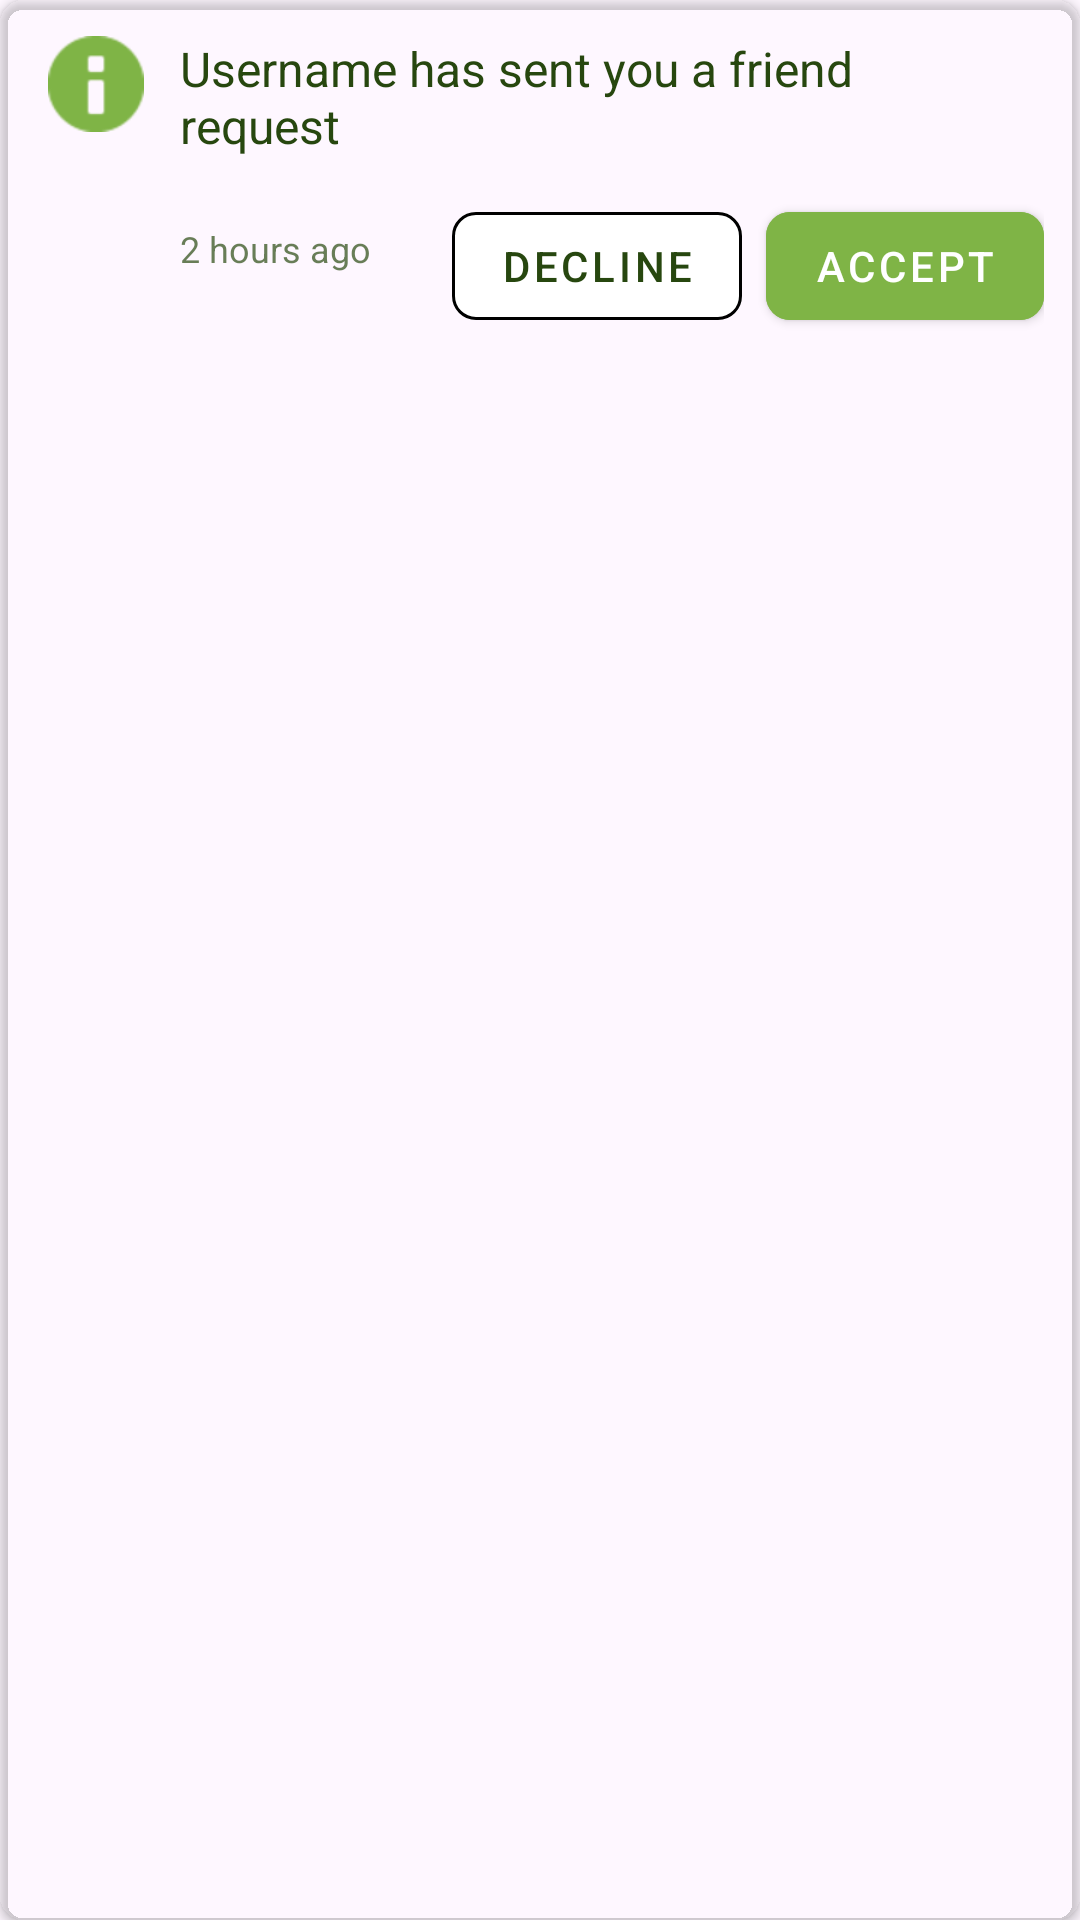

This screen was rendered from an Android layout file. Write that file and the resources it references.
<!-- AndroidManifest.xml: application theme Theme.NullPointersApp -->
<!-- res/layout/notification_item.xml -->
<?xml version="1.0" encoding="utf-8"?>
<androidx.cardview.widget.CardView
    xmlns:android="http://schemas.android.com/apk/res/android"
    xmlns:app="http://schemas.android.com/apk/res-auto"
    android:layout_width="match_parent"
    android:layout_height="wrap_content"
    android:layout_marginVertical="4dp"
    app:cardCornerRadius="8dp"
    app:cardElevation="2dp"
    app:cardBackgroundColor="@color/tertiaryColor">

    <androidx.constraintlayout.widget.ConstraintLayout
        android:layout_width="match_parent"
        android:layout_height="wrap_content"
        android:padding="12dp">

        <ImageView
            android:id="@+id/ivNotificationIcon"
            android:layout_width="32dp"
            android:layout_height="32dp"
            android:layout_marginStart="4dp"
            android:src="@android:drawable/ic_dialog_info"
            app:layout_constraintBottom_toBottomOf="@id/tvNotificationMessage"
            app:layout_constraintStart_toStartOf="parent"
            app:layout_constraintTop_toTopOf="parent"
            app:layout_constraintVertical_bias="0.0"
            app:tint="@color/accentColor" />

        <TextView
            android:id="@+id/tvNotificationMessage"
            android:layout_width="0dp"
            android:layout_height="wrap_content"
            android:text="Username has sent you a friend request"
            android:textSize="16sp"
            android:textColor="@color/textColor"
            android:layout_marginStart="12dp"
            android:layout_marginEnd="8dp"
            app:layout_constraintStart_toEndOf="@id/ivNotificationIcon"
            app:layout_constraintEnd_toEndOf="parent"
            app:layout_constraintTop_toTopOf="parent"/>

        <com.google.android.material.button.MaterialButton
            android:id="@+id/btnDecline"
            android:layout_width="wrap_content"
            android:layout_height="wrap_content"
            android:text="Decline"
            android:textColor="@color/textColor"
            android:layout_marginTop="12dp"
            android:layout_marginEnd="8dp"
            android:backgroundTint="@color/white"
            app:cornerRadius="8dp"
            app:strokeColor="@color/buttonColor"
            app:strokeWidth="1dp"
            style="@style/Widget.MaterialComponents.Button.OutlinedButton"
            app:layout_constraintTop_toBottomOf="@id/tvNotificationMessage"
            app:layout_constraintEnd_toStartOf="@id/btnAccept"/>

        <com.google.android.material.button.MaterialButton
            android:id="@+id/btnAccept"
            android:layout_width="wrap_content"
            android:layout_height="wrap_content"
            android:text="Accept"
            android:textColor="@color/white"
            android:layout_marginTop="12dp"
            android:backgroundTint="@color/accentColor"
            app:cornerRadius="8dp"
            style="@style/Widget.MaterialComponents.Button"
            app:layout_constraintTop_toBottomOf="@id/tvNotificationMessage"
            app:layout_constraintEnd_toEndOf="parent"/>

        <TextView
            android:id="@+id/tvTimestamp"
            android:layout_width="wrap_content"
            android:layout_height="wrap_content"
            android:text="2 hours ago"
            android:textSize="12sp"
            android:textColor="@color/textColor"
            android:alpha="0.7"
            app:layout_constraintStart_toStartOf="@id/tvNotificationMessage"
            app:layout_constraintTop_toBottomOf="@id/tvNotificationMessage"
            app:layout_constraintBottom_toBottomOf="@id/btnDecline"/>
    </androidx.constraintlayout.widget.ConstraintLayout>
</androidx.cardview.widget.CardView>
<!-- resources referenced by this layout -->
<resources>
  <color name="accentColor">#7FB446</color>
  <color name="textColor">#27470F</color>
  <color name="white">#FFFFFFFF</color>
  <style name="Theme.NullPointersApp" parent="Base.Theme.NullPointersApp" />
  <style name="Base.Theme.NullPointersApp" parent="Theme.Material3.DayNight.NoActionBar">
          
          
      </style>
</resources>
